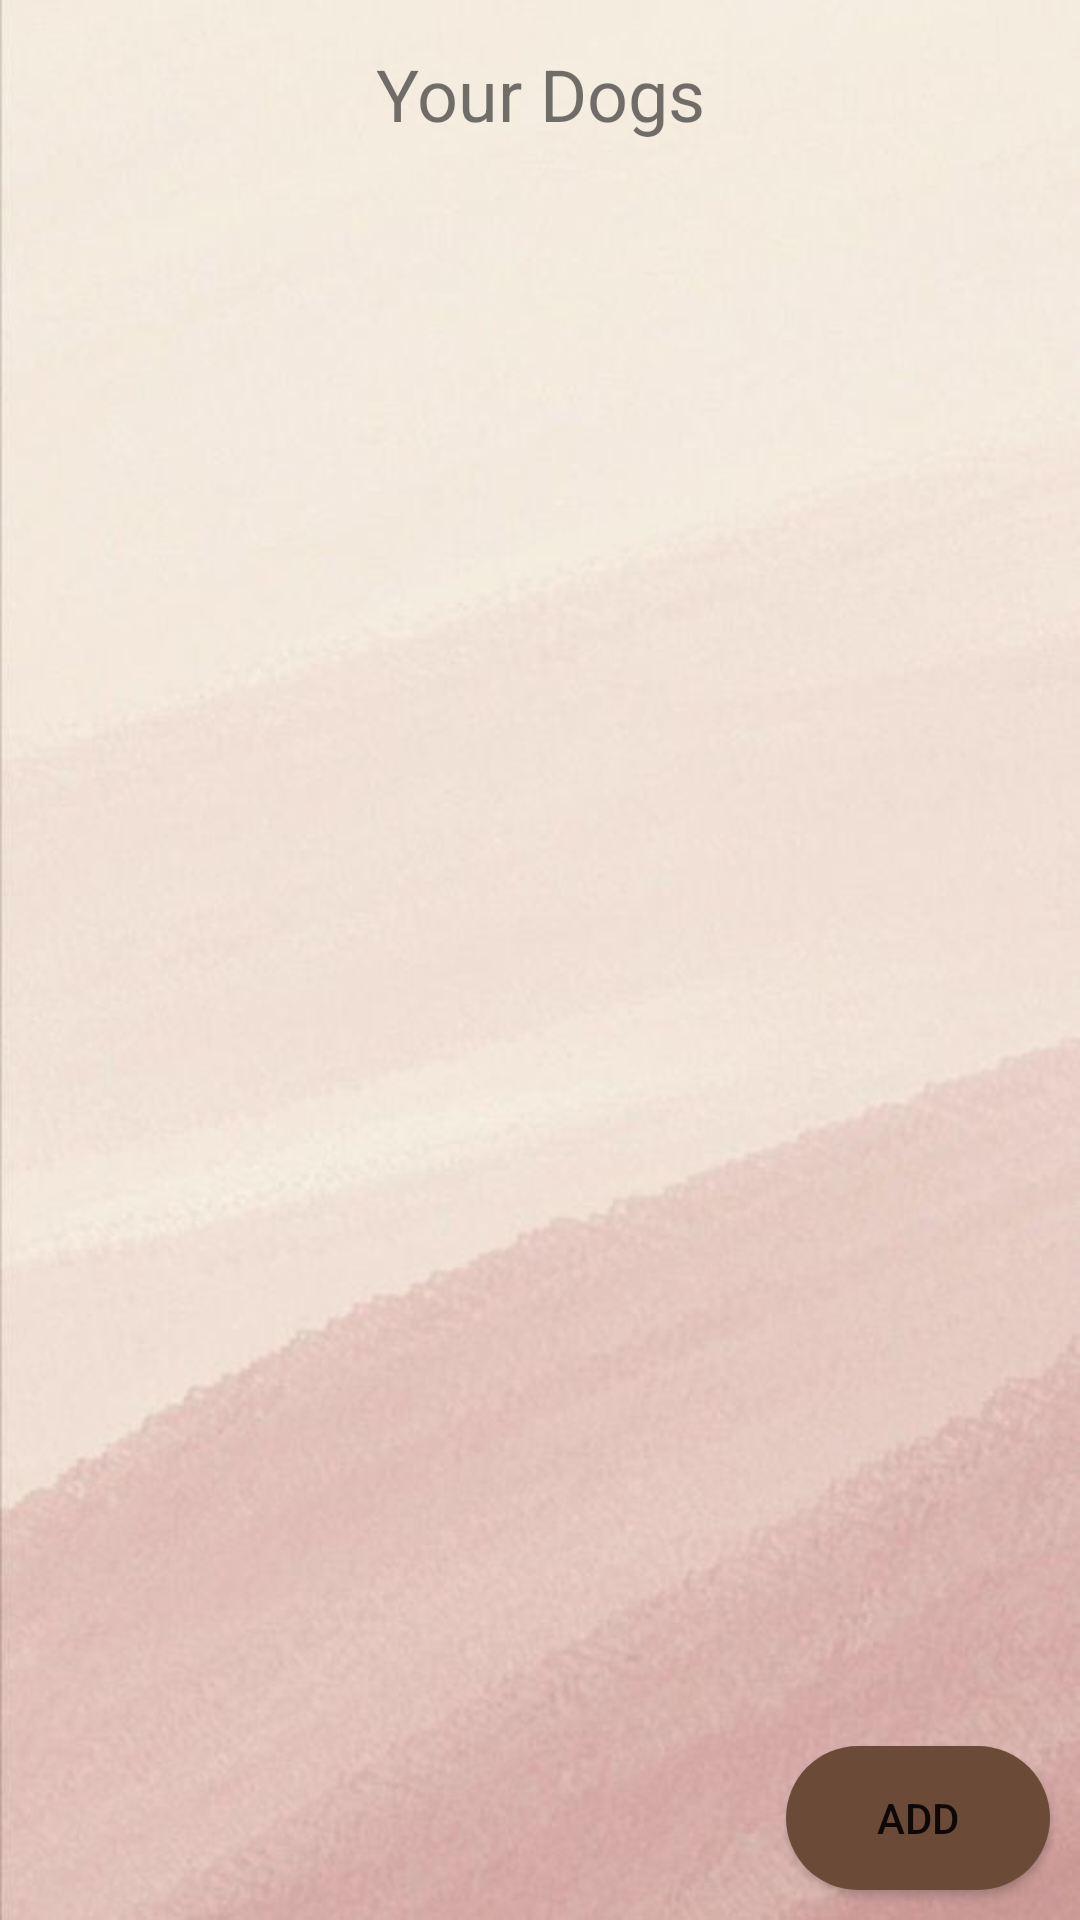

Reconstruct the res/layout file that produces this screen, plus the resources it refers to.
<!-- AndroidManifest.xml: application theme Theme.DDating -->
<!-- res/layout/activity_list_dog_profile.xml -->
<?xml version="1.0" encoding="utf-8"?>
<RelativeLayout xmlns:android="http://schemas.android.com/apk/res/android"
    xmlns:app="http://schemas.android.com/apk/res-auto"
    xmlns:tools="http://schemas.android.com/tools"
    android:layout_width="match_parent"
    android:layout_height="match_parent"
    android:background="@drawable/background"
    tools:context=".listDogProfileActivity">
    <Button
        android:id="@+id/backbtn"
        android:layout_width="50dp"
        android:layout_height="50dp"
        android:background="@drawable/leftarrow" />

    <TextView
        android:id="@+id/txt_ListDogTitle"
        android:layout_width="match_parent"
        android:layout_height="wrap_content"
        android:layout_marginStart="15dp"
        android:layout_marginTop="15dp"
        android:layout_marginEnd="15dp"
        android:layout_marginBottom="0dp"
        android:text="Your Dogs"
        android:textAlignment="center"
        android:textSize="24dp" />

    <ListView
        android:id="@+id/listDog"
        android:layout_width="match_parent"
        android:layout_height="wrap_content"
        android:layout_below="@+id/txt_ListDogTitle"
        android:layout_margin="15dp"
        android:paddingLeft="10dp"
        tools:listitem="@layout/list_dog_item" />

    <Button
        android:id="@+id/addDog"
        android:layout_width="wrap_content"
        android:layout_height="wrap_content"
        android:layout_alignParentRight="true"
        android:layout_alignParentBottom="true"
        android:layout_marginEnd="10dp"
        android:layout_marginBottom="10dp"
        android:background="@drawable/roundbutton"
        android:text="Add" />

</RelativeLayout>
<!-- res/layout/list_dog_item.xml (included above) -->
<?xml version="1.0" encoding="utf-8"?>
<LinearLayout xmlns:android="http://schemas.android.com/apk/res/android"
    xmlns:app="http://schemas.android.com/apk/res-auto"
    android:layout_width="match_parent"
    android:layout_height="match_parent">

    <RelativeLayout
        android:layout_width="match_parent"
        android:layout_height="wrap_content"
        android:layout_marginTop="16dp">

        <LinearLayout
            android:layout_width="match_parent"
            android:layout_height="wrap_content"
            android:layout_marginVertical="10dp"
            android:orientation="horizontal">

            <androidx.cardview.widget.CardView
                android:layout_width="80dp"
                android:layout_height="80dp"
                android:layout_marginStart="20dp"
                app:cardCornerRadius="40dp">

                <ImageView
                    android:id="@+id/listDog_item_image"
                    android:layout_width="match_parent"
                    android:layout_height="match_parent"
                    android:scaleType="centerCrop"
                    android:src="@drawable/kennel" />

            </androidx.cardview.widget.CardView>


            <LinearLayout
                android:layout_width="match_parent"
                android:layout_height="match_parent"
                android:layout_marginStart="20dp"
                android:orientation="vertical">

                <TextView
                    android:id="@+id/listDog_item_name"
                    android:layout_width="match_parent"
                    android:layout_height="match_parent"
                    android:paddingTop="20dp"
                    android:text="Dog Name"
                    android:textAlignment="center"
                    android:textColor="@color/black"
                    android:textSize="24sp"
                    android:textStyle="bold" />

            </LinearLayout>

        </LinearLayout>


    </RelativeLayout>

</LinearLayout>
<!-- resources referenced by this layout -->
<resources>
  <color name="black">#FF000000</color>
  <!-- drawable background: jpg bitmap (drawable-v24, 27760 bytes) -->
  <!-- drawable roundbutton (drawable) -->
  <?xml version="1.0" encoding="utf-8"?>
  <shape xmlns:android="http://schemas.android.com/apk/res/android"
      android:shape="rectangle">
      <solid android:color="#6b4b38" />
      <corners android:bottomRightRadius="30dp"
          android:bottomLeftRadius="30dp"
          android:topRightRadius="30dp"
          android:topLeftRadius="30dp"
          />
  </shape>
  <style name="Theme.DDating" parent="Theme.MaterialComponents.DayNight.NoActionBar">
          
          <item name="colorPrimary">@color/brown</item>
          <item name="colorPrimaryVariant">@color/black</item>
          <item name="colorOnPrimary">@color/white</item>
          
          <item name="colorSecondary">@color/teal_200</item>
          <item name="colorSecondaryVariant">@color/teal_700</item>
          <item name="colorOnSecondary">@color/brown</item>
          
          <item name="android:statusBarColor">?attr/colorPrimaryVariant</item>
          
      </style>
  <color name="brown">#704f3a</color>
  <color name="white">#FFFFFFFF</color>
  <color name="teal_200">#FF03DAC5</color>
  <color name="teal_700">#FF018786</color>
</resources>
